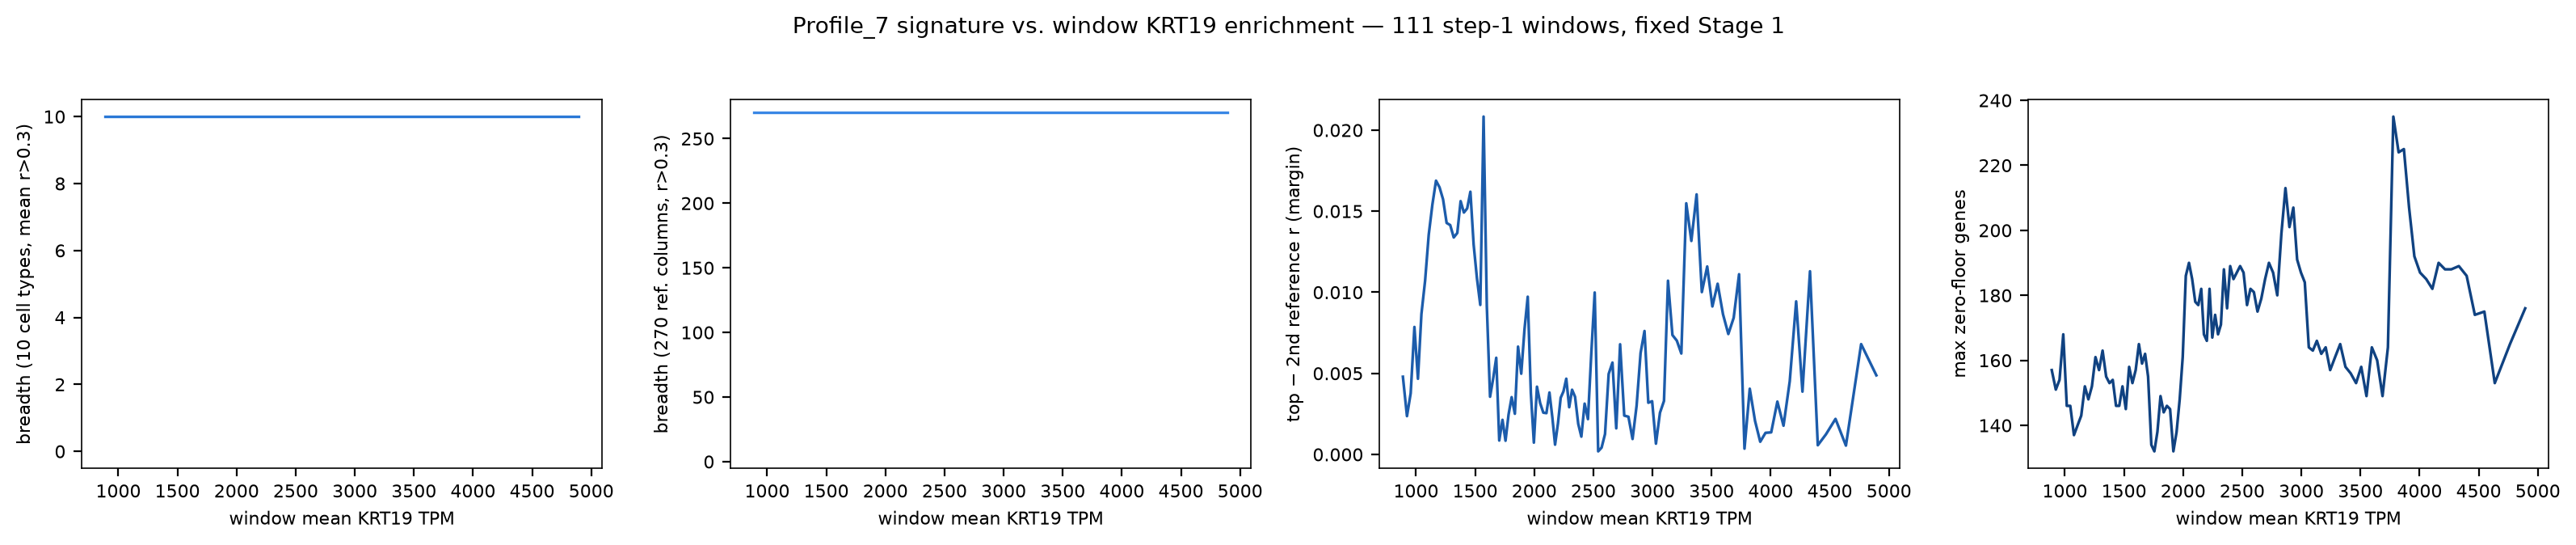

Values plotted in this chart, from the file beside it:
window	start	mean_KRT19_tpm	breadth_columns_r_gt_0.3	breadth_celltypes_r_gt_0.3	top_reference_r	second_reference_r	reference_margin	max_n_zero_floor_genes
w000_040	0	888.7	270	10	0.6863	0.6815	0.004792	157
w001_041	1	923.2	270	10	0.6712	0.6688	0.00236	151
w002_042	2	954.6	270	10	0.6654	0.6617	0.003772	154
w003_043	3	986.2	270	10	0.6642	0.6563	0.00786	168
w004_044	4	1016	270	10	0.7044	0.6997	0.004665	146
w005_045	5	1045	270	10	0.6935	0.6848	0.008659	146
w006_046	6	1077	270	10	0.7061	0.6954	0.01071	137
w007_047	7	1107	270	10	0.7048	0.6913	0.01355	140
w008_048	8	1138	270	10	0.7036	0.6882	0.01541	143
w009_049	9	1169	270	10	0.7005	0.6836	0.01688	152
w010_050	10	1199	270	10	0.6976	0.6811	0.01647	148
w011_051	11	1228	270	10	0.699	0.6832	0.01573	152
w012_052	12	1259	270	10	0.6924	0.6781	0.01428	161
w013_053	13	1289	270	10	0.6934	0.6792	0.01414	157
w014_054	14	1319	270	10	0.6772	0.6638	0.01338	163
w015_055	15	1349	270	10	0.699	0.6853	0.01366	155
w016_056	16	1377	270	10	0.7013	0.6856	0.01562	153
w017_057	17	1405	270	10	0.696	0.6811	0.01492	154
w018_058	18	1432	270	10	0.7127	0.6975	0.01517	146
w019_059	19	1460	270	10	0.7281	0.7119	0.0162	146
w020_060	20	1487	270	10	0.7301	0.7171	0.01295	152
w021_061	21	1515	270	10	0.7297	0.7189	0.01085	145
w022_062	22	1543	270	10	0.7312	0.722	0.009218	158
w023_063	23	1571	270	10	0.7299	0.7091	0.02084	153
w024_064	24	1599	270	10	0.6995	0.6904	0.009147	157
w025_065	25	1626	270	10	0.6831	0.6796	0.003556	165
w026_066	26	1652	270	10	0.6875	0.6828	0.004687	159
w027_067	27	1678	270	10	0.6823	0.6763	0.00596	162
w028_068	28	1704	270	10	0.6686	0.6677	0.0008559	155
w029_069	29	1731	270	10	0.6702	0.6681	0.002134	134
w030_070	30	1757	270	10	0.6653	0.6645	0.000843	132
w031_071	31	1782	270	10	0.6661	0.6637	0.002459	138
w032_072	32	1809	270	10	0.6744	0.6708	0.003532	149
w033_073	33	1836	270	10	0.6713	0.6688	0.002506	144
w034_074	34	1863	270	10	0.6897	0.6831	0.00665	146
w035_075	35	1890	270	10	0.691	0.686	0.004977	145
w036_076	36	1917	270	10	0.7175	0.7098	0.007733	132
w037_077	37	1945	270	10	0.7219	0.7122	0.009726	138
w038_078	38	1971	270	10	0.7334	0.7296	0.00379	148
w039_079	39	1996	270	10	0.7345	0.7338	0.0007271	161
w040_080	40	2023	270	10	0.7275	0.7233	0.004178	186
w041_081	41	2050	270	10	0.7226	0.7194	0.003166	190
w042_082	42	2076	270	10	0.7159	0.7133	0.002575	185
w043_083	43	2103	270	10	0.7228	0.7202	0.002546	178
w044_084	44	2128	270	10	0.6821	0.6783	0.003819	177
w045_085	45	2153	270	10	0.6823	0.68	0.002263	182
w046_086	46	2176	270	10	0.6889	0.6883	0.0006002	168
w047_087	47	2200	270	10	0.6927	0.6908	0.001922	166
w048_088	48	2223	270	10	0.6942	0.6907	0.003494	182
w049_089	49	2247	270	10	0.6949	0.691	0.003882	167
w050_090	50	2271	270	10	0.6953	0.6906	0.00467	174
w051_091	51	2295	270	10	0.6981	0.6952	0.002909	168
w052_092	52	2320	270	10	0.7005	0.6965	0.003989	171
w053_093	53	2345	270	10	0.706	0.7024	0.003552	188
w054_094	54	2372	270	10	0.7078	0.7059	0.001886	176
w055_095	55	2398	270	10	0.7065	0.7054	0.001096	189
w056_096	56	2426	270	10	0.7041	0.7009	0.003133	185
w057_097	57	2454	270	10	0.7001	0.6979	0.002175	187
w058_098	58	2482	270	10	0.692	0.6858	0.006189	189
w059_099	59	2511	270	10	0.691	0.681	0.009986	187
... 51 more rows
